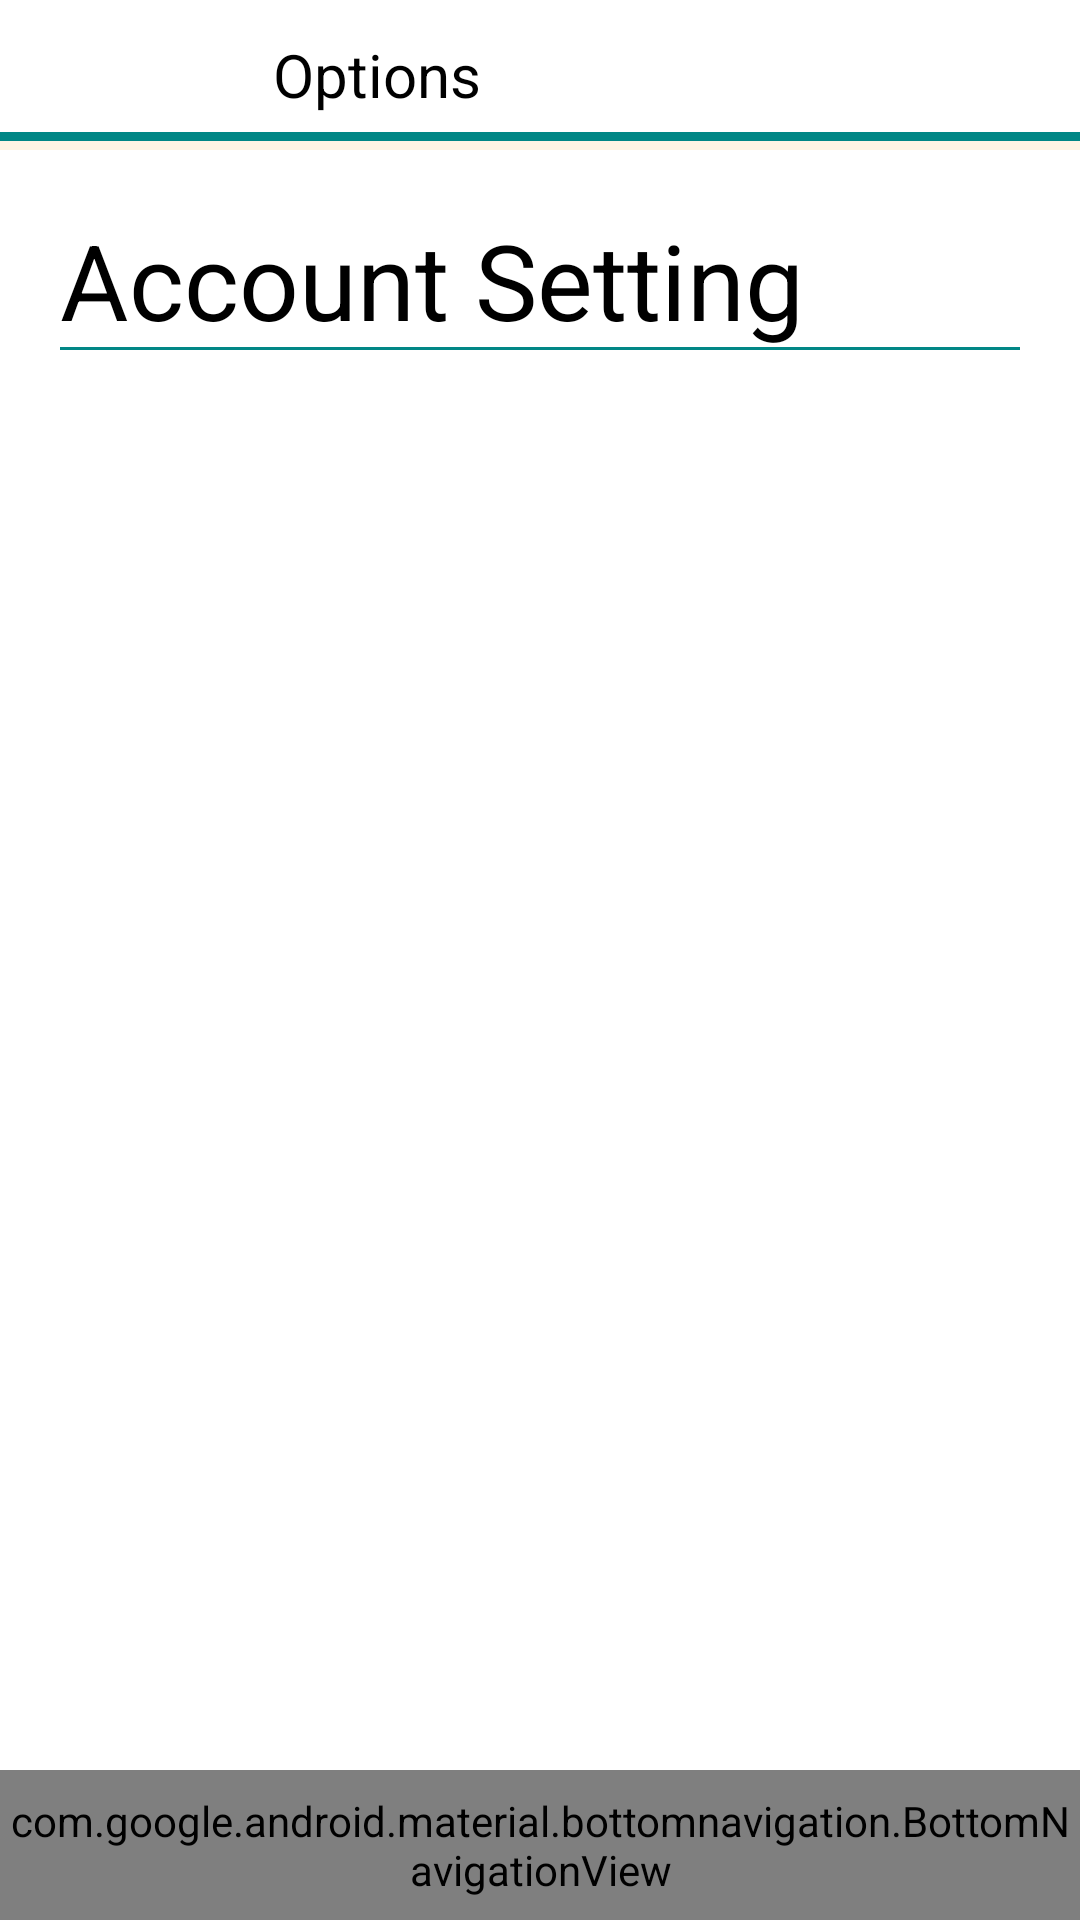

Android layout source for this screen:
<!-- AndroidManifest.xml: application theme Theme.Instagram_Clone_2017 -->
<!-- res/layout/activity_account_setting.xml -->
<?xml version="1.0" encoding="utf-8"?>
<androidx.coordinatorlayout.widget.CoordinatorLayout xmlns:android="http://schemas.android.com/apk/res/android"
    android:layout_width="match_parent"
    android:layout_height="match_parent">

    <include layout="@layout/layout_center_viewpager"/>

    <RelativeLayout
        android:layout_width="match_parent"
        android:layout_height="match_parent"
        android:id="@+id/activity_account_setting_rell_layout_1"
        >

        <RelativeLayout
            android:id="@+id/activity_account_setting_rell_layout_2"
            android:layout_width="match_parent"
            android:layout_height="wrap_content">

            <include layout="@layout/snippet_top_account_setting_toolbar" />
        </RelativeLayout>

        <RelativeLayout
            android:id="@+id/activity_account_setting_rell_layout_3"
            android:layout_width="match_parent"
            android:layout_height="match_parent"
            android:layout_below="@+id/activity_account_setting_rell_layout_2"
            android:layout_marginBottom="50dp">

            <include layout="@layout/layout_center_accout_setting" />
        </RelativeLayout>
        <include layout="@layout/layout_bottom_navigation_view"/>
    </RelativeLayout>

</androidx.coordinatorlayout.widget.CoordinatorLayout>
<!-- res/layout/layout_center_viewpager.xml (included above) -->
<merge xmlns:android="http://schemas.android.com/apk/res/android">
    <RelativeLayout
        android:layout_width="match_parent"
        android:layout_height="match_parent"
        >
        <androidx.viewpager.widget.ViewPager
            android:layout_width="match_parent"
            android:layout_height="match_parent"
            android:id="@+id/container_viewpager"
            android:background="@color/cHunt4"
            >

        </androidx.viewpager.widget.ViewPager>
    </RelativeLayout>
</merge>
<!-- res/layout/snippet_top_account_setting_toolbar.xml (included above) -->
<merge xmlns:android="http://schemas.android.com/apk/res/android"
    >
    <com.google.android.material.appbar.AppBarLayout
        android:layout_width="match_parent"
        android:layout_height="50dp"
        android:background="@drawable/white_gray_border_top"
        >

        <androidx.appcompat.widget.Toolbar
            android:layout_width="match_parent"
            android:layout_height="wrap_content"
            android:id="@+id/profileToolBar">

            <RelativeLayout
                android:layout_width="match_parent"
                android:layout_height="match_parent">

                <ImageView
                    android:id="@+id/backArrow"
                    android:layout_width="30dp"
                    android:layout_height="30dp"
                    android:layout_centerVertical="true"
                    android:layout_marginStart="10dp"
                    android:layout_marginEnd="20dp"
                    android:src="@drawable/ic_backarrow" />
                <TextView
                    android:layout_toRightOf="@+id/backArrow"
                    android:layout_width="wrap_content"
                    android:layout_height="wrap_content"
                    android:layout_centerVertical="true"
                    android:layout_marginStart="15dp"
                    android:text="Options"
                    android:textColor="@color/black"
                    android:textSize="20sp" />




            </RelativeLayout>
        </androidx.appcompat.widget.Toolbar>

    </com.google.android.material.appbar.AppBarLayout>
</merge>
<!-- res/layout/layout_center_accout_setting.xml (included above) -->
<merge xmlns:android="http://schemas.android.com/apk/res/android">
    <RelativeLayout
        android:layout_width="match_parent"
        android:layout_height="wrap_content"
        android:padding="20dp"
        android:background="@color/white">
        <TextView
            android:layout_width="match_parent"
            android:layout_height="wrap_content"
            android:id="@+id/textSetting"
            android:text="Account Setting"
            android:textSize="35dp"
            android:textColor="@color/black"
            android:background="@drawable/grey_border_bottom"/>

        <ListView
            android:id="@+id/lvAccountSetting"
            android:layout_width="match_parent"
            android:layout_height="match_parent"
            android:layout_below="@+id/textSetting"></ListView>
    </RelativeLayout>
</merge>
<!-- res/layout/layout_bottom_navigation_view.xml (included above) -->
<merge xmlns:android="http://schemas.android.com/apk/res/android"
    xmlns:app="http://schemas.android.com/apk/res-auto">
    <RelativeLayout
        android:layout_width="match_parent"
        android:layout_height="50dp"
        android:layout_alignParentBottom="true"
        >

        <com.google.android.material.bottomnavigation.BottomNavigationView
            android:id="@+id/bottomNavViewBar"
            android:layout_width="match_parent"
            android:layout_height="match_parent"
            android:background="@drawable/white_gray_border_bottom"
            app:menu="@menu/bottom_navigation_menu">

        </com.google.android.material.bottomnavigation.BottomNavigationView>

    </RelativeLayout>
</merge>
<!-- resources referenced by this layout -->
<resources>
  <color name="black">#FF000000</color>
  <color name="cHunt4">#FFF5E4</color>
  <color name="white">#FFFFFFFF</color>
  <!-- drawable grey_border_bottom (drawable) -->
  <?xml version="1.0" encoding="utf-8"?>
  <layer-list xmlns:android="http://schemas.android.com/apk/res/android">
  
      <item>
          <shape
              android:shape="rectangle">
              <solid
                  android:color="@color/teal_700"/>
          </shape>
      </item>
      <item
          android:bottom="1dp">
          <shape
              android:shape="rectangle">
              <solid android:color="@color/white" />
          </shape>
      </item>
  
  </layer-list>
  <!-- drawable white_gray_border_bottom (drawable) -->
  <?xml version="1.0" encoding="utf-8"?>
  <layer-list
      xmlns:android="http://schemas.android.com/apk/res/android"
      android:layout_width="match_parent"
      android:layout_height="1dp">
      <item
          android:bottom="-3dp"
          android:top="3dp"
          android:right="-3dp"
          android:left="-3dp">
          <shape
              android:shape="rectangle">
              <stroke
                  android:width="3dp"
                  android:color="@color/teal_700"/>
              <solid
                  android:color="@color/white"/>
          </shape>
      </item>
  </layer-list>
  <!-- drawable white_gray_border_top (drawable) -->
  <?xml version="1.0" encoding="utf-8"?>
  <layer-list
      xmlns:android="http://schemas.android.com/apk/res/android"
      android:layout_width="match_parent"
      android:layout_height="1dp">
      <item
          android:bottom="3dp"
          android:top="-3dp"
          android:right="-3dp"
          android:left="-3dp">
          <shape
              android:shape="rectangle">
              <stroke
                  android:width="3dp"
                  android:color="@color/teal_700"/>
              <solid
                  android:color="@color/white"/>
          </shape>
      </item>
  </layer-list>
  <style name="Theme.Instagram_Clone_2017" parent="Theme.MaterialComponents.DayNight.NoActionBar">
          
          <item name="colorPrimary">@color/purple_500</item>
          <item name="colorPrimaryVariant">@color/purple_700</item>
          <item name="colorOnPrimary">@color/white</item>
          
          <item name="colorSecondary">@color/teal_200</item>
          <item name="colorSecondaryVariant">@color/teal_700</item>
          <item name="colorOnSecondary">@color/black</item>
          
          <item name="android:statusBarColor" tools:targetApi="l">?attr/colorPrimaryVariant</item>
          
      </style>
  <color name="teal_700">#FF018786</color>
  <color name="purple_500">#FF6200EE</color>
  <color name="purple_700">#FF3700B3</color>
  <color name="teal_200">#FF03DAC5</color>
</resources>
